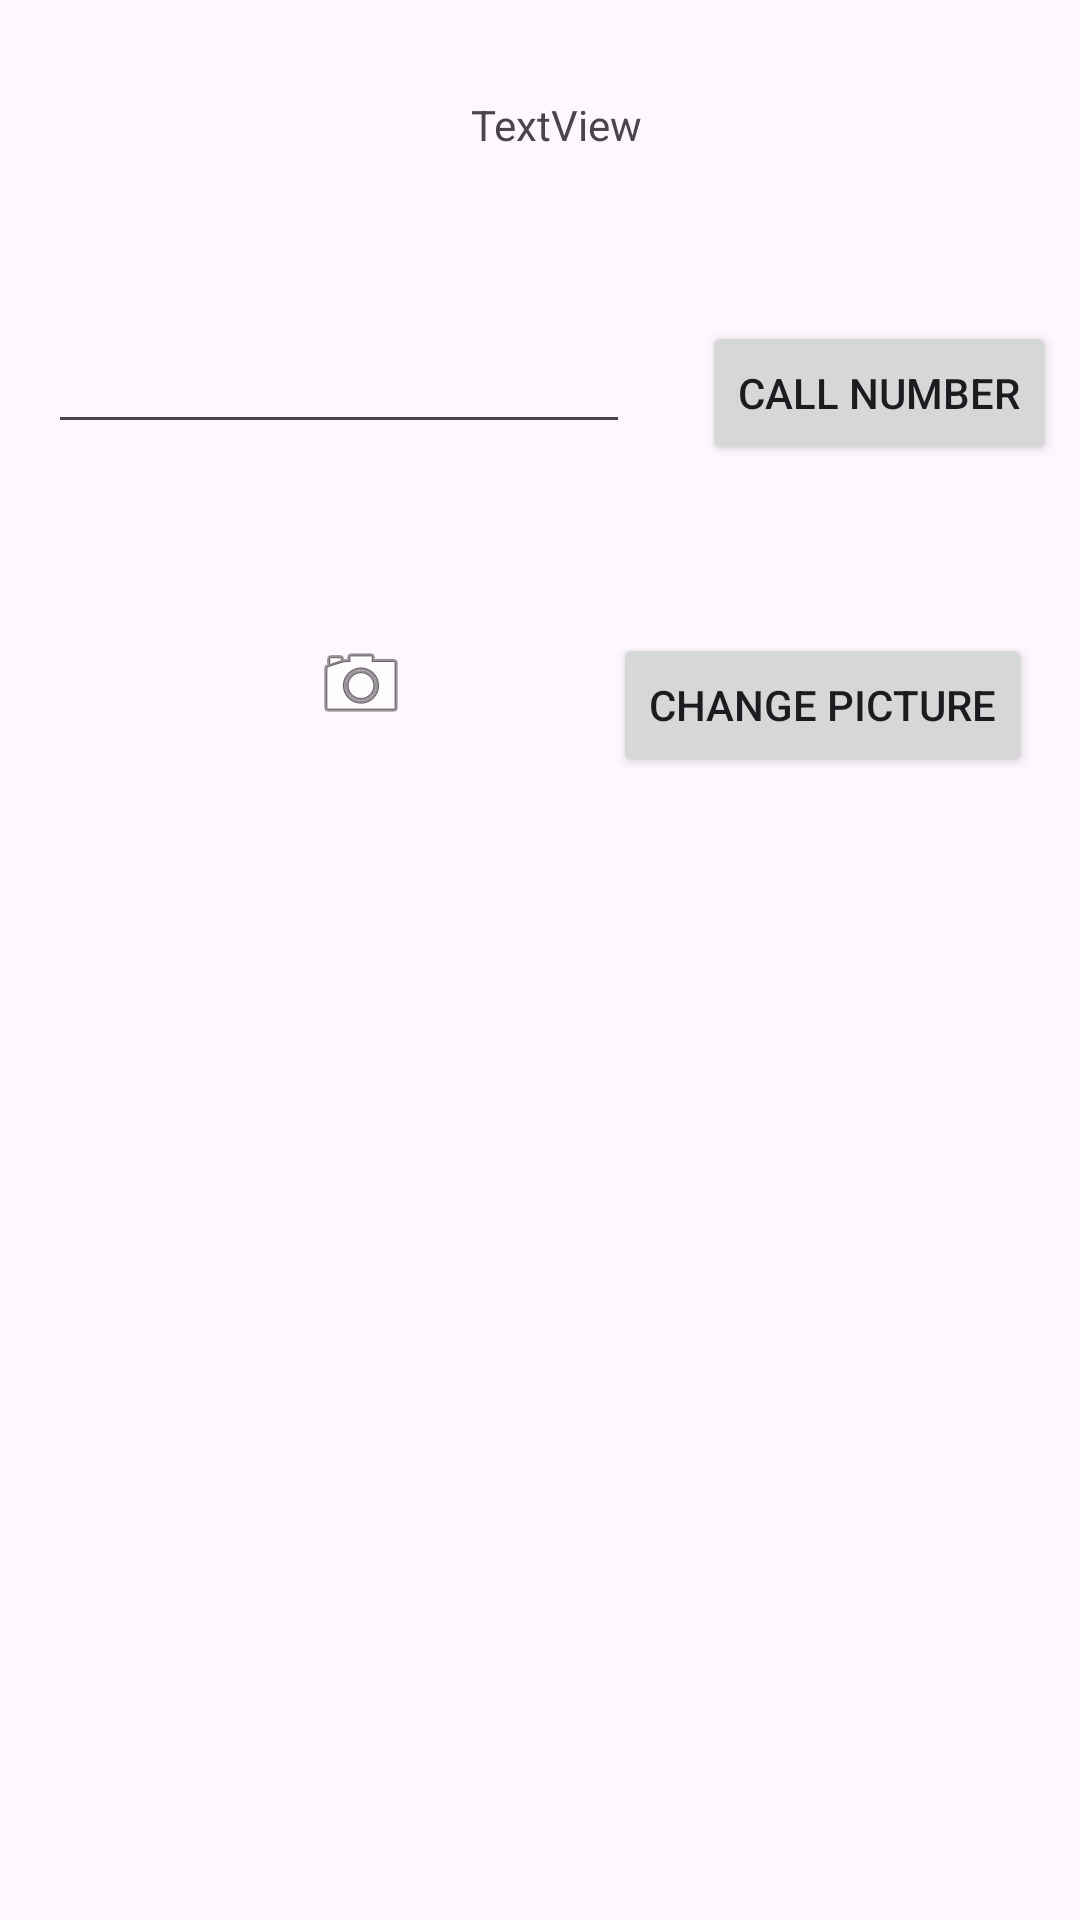

Android layout source for this screen:
<!-- AndroidManifest.xml: application theme Theme.FARHANAsAndroidLabs -->
<!-- res/layout/activity_second.xml -->
<?xml version="1.0" encoding="utf-8"?>
<androidx.constraintlayout.widget.ConstraintLayout xmlns:android="http://schemas.android.com/apk/res/android"
    xmlns:app="http://schemas.android.com/apk/res-auto"
    xmlns:tools="http://schemas.android.com/tools"
    android:layout_width="match_parent"
    android:layout_height="match_parent"
    tools:context=".SecondActivity">


    <TextView
        android:id="@+id/textView4"
        android:layout_width="wrap_content"
        android:layout_height="wrap_content"
        android:layout_marginTop="32dp"
        android:text="TextView"
        app:layout_constraintEnd_toEndOf="parent"
        app:layout_constraintHorizontal_bias="0.518"
        app:layout_constraintStart_toStartOf="parent"
        app:layout_constraintTop_toTopOf="parent" />

    <Button
        android:id="@+id/goBackButton"
        android:layout_width="wrap_content"
        android:layout_height="wrap_content"
        android:layout_marginStart="32dp"
        android:layout_marginTop="56dp"
        android:layout_marginEnd="16dp"
        android:text="CALL NUMBER"
        app:layout_constraintEnd_toEndOf="parent"
        app:layout_constraintStart_toEndOf="@+id/editTextPhone"
        app:layout_constraintTop_toBottomOf="@+id/textView4" />

    <EditText
        android:id="@+id/editTextPhone"
        android:layout_width="194dp"
        android:layout_height="41dp"
        android:layout_marginStart="16dp"
        android:layout_marginTop="56dp"
        android:ems="10"
        android:inputType="phone"
        app:layout_constraintStart_toStartOf="parent"
        app:layout_constraintTop_toBottomOf="@+id/textView4" />

    <ImageView
        android:id="@+id/imageView"
        android:layout_width="wrap_content"
        android:layout_height="wrap_content"
        android:layout_marginStart="68dp"
        android:layout_marginTop="64dp"
        android:layout_marginEnd="32dp"
        app:layout_constraintEnd_toStartOf="@+id/button"
        app:layout_constraintStart_toStartOf="parent"
        app:layout_constraintTop_toBottomOf="@+id/editTextPhone"
        app:srcCompat="@android:drawable/ic_menu_camera" />

    <Button
        android:id="@+id/button"
        android:layout_width="wrap_content"
        android:layout_height="wrap_content"
        android:layout_marginTop="56dp"
        android:layout_marginEnd="16dp"
        android:text="Change picture"
        app:layout_constraintEnd_toEndOf="parent"
        app:layout_constraintTop_toBottomOf="@+id/goBackButton" />
</androidx.constraintlayout.widget.ConstraintLayout>
<!-- resources referenced by this layout -->
<resources>
  <style name="Theme.FARHANAsAndroidLabs" parent="Base.Theme.FARHANAsAndroidLabs" />
  <style name="Base.Theme.FARHANAsAndroidLabs" parent="Theme.Material3.DayNight.NoActionBar">
          
          
      </style>
</resources>
